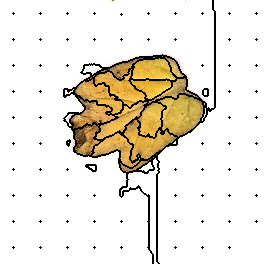

Values plotted in this chart, from the file beside it:
71, 71, 71, 71, 71, 71, 71, 71, 71, 71, 71, 71, 71, 71, 71, 71, 71, 71, 71, 71, 71, 71, 71, 71
71, 71, 71, 71, 71, 71, 71, 71, 71, 71, 71, 71, 71, 71, 71, 71, 71, 71, 71, 71, 71, 71, 71, 71
71, 71, 71, 71, 71, 71, 71, 71, 71, 71, 71, 71, 71, 71, 71, 71, 71, 71, 71, 71, 71, 71, 71, 71
71, 71, 71, 71, 71, 71, 71, 71, 71, 71, 71, 71, 71, 71, 71, 71, 71, 71, 71, 71, 71, 71, 71, 71
71, 71, 71, 71, 71, 71, 71, 71, 71, 71, 71, 71, 71, 71, 71, 71, 71, 71, 71, 71, 71, 71, 71, 71
71, 71, 71, 71, 71, 71, 71, 71, 71, 71, 71, 71, 71, 71, 71, 71, 71, 71, 71, 71, 71, 71, 71, 71
71, 71, 71, 71, 71, 71, 71, 71, 71, 71, 71, 71, 71, 71, 71, 71, 71, 71, 71, 71, 71, 71, 71, 71
71, 71, 71, 71, 71, 71, 71, 71, 71, 71, 71, 71, 71, 71, 71, 71, 71, 71, 71, 71, 71, 71, 71, 71
71, 71, 71, 71, 71, 71, 71, 71, 71, 71, 71, 71, 71, 71, 71, 71, 71, 71, 71, 71, 71, 71, 71, 71
71, 71, 71, 71, 71, 71, 71, 71, 71, 71, 71, 71, 71, 71, 71, 71, 71, 71, 71, 71, 71, 71, 71, 71
71, 71, 71, 71, 71, 71, 71, 71, 71, 71, 71, 71, 71, 71, 71, 71, 71, 71, 71, 71, 71, 71, 71, 71
71, 71, 71, 71, 71, 71, 71, 71, 71, 71, 71, 71, 71, 71, 71, 71, 71, 71, 71, 71, 71, 71, 71, 71
71, 71, 71, 71, 71, 71, 71, 71, 71, 71, 71, 71, 71, 71, 71, 71, 71, 71, 71, 71, 71, 71, 71, 71
71, 71, 71, 71, 71, 71, 71, 71, 71, 71, 71, 71, 71, 1, 71, 71, 71, 71, 71, 71, 71, 71, 71, 71
71, 71, 71, 71, 71, 71, 71, 71, 71, 71, 71, 71, 71, 71, 71, 71, 71, 71, 71, 71, 71, 71, 71, 71
71, 71, 71, 71, 71, 71, 71, 71, 71, 71, 71, 71, 71, 71, 71, 71, 71, 71, 71, 71, 71, 71, 71, 71
71, 71, 71, 71, 71, 71, 71, 71, 71, 71, 71, 71, 71, 71, 71, 71, 71, 71, 71, 71, 71, 71, 71, 71
71, 71, 71, 71, 71, 71, 71, 71, 71, 71, 71, 71, 71, 71, 71, 71, 71, 71, 71, 71, 71, 71, 71, 71
71, 71, 71, 71, 71, 71, 71, 71, 71, 71, 71, 71, 71, 71, 71, 71, 71, 71, 71, 71, 71, 71, 71, 71
71, 71, 71, 71, 71, 71, 71, 71, 71, 71, 71, 71, 71, 71, 71, 71, 71, 71, 71, 71, 71, 71, 71, 71
71, 71, 71, 71, 71, 71, 71, 71, 71, 71, 71, 71, 71, 71, 71, 71, 71, 71, 71, 71, 71, 71, 71, 71
71, 71, 71, 71, 71, 71, 71, 71, 71, 71, 71, 71, 71, 71, 71, 71, 71, 71, 71, 71, 71, 71, 71, 71
71, 71, 71, 71, 71, 71, 71, 71, 71, 71, 71, 71, 71, 71, 71, 71, 71, 71, 71, 71, 71, 71, 71, 71
71, 71, 71, 71, 71, 71, 71, 71, 71, 71, 71, 71, 71, 71, 71, 71, 71, 71, 71, 71, 71, 71, 71, 71
71, 71, 71, 71, 71, 71, 71, 71, 71, 71, 71, 71, 71, 71, 71, 71, 71, 71, 71, 71, 71, 71, 71, 71
71, 71, 71, 71, 71, 71, 71, 71, 71, 71, 71, 71, 71, 71, 71, 71, 71, 71, 71, 71, 71, 71, 71, 71
71, 71, 71, 71, 71, 71, 71, 71, 71, 71, 71, 71, 71, 71, 71, 71, 71, 71, 71, 71, 71, 71, 71, 71
71, 71, 71, 71, 71, 71, 71, 71, 71, 71, 71, 71, 71, 71, 71, 71, 71, 71, 71, 71, 71, 71, 71, 71
71, 71, 71, 71, 71, 71, 71, 71, 71, 71, 71, 71, 71, 71, 71, 71, 71, 71, 71, 71, 71, 71, 71, 71
71, 71, 71, 71, 71, 71, 71, 71, 71, 71, 71, 71, 71, 71, 71, 71, 71, 71, 71, 71, 71, 71, 71, 71
71, 71, 71, 71, 71, 71, 71, 71, 71, 71, 71, 71, 71, 71, 71, 71, 71, 71, 71, 71, 71, 71, 71, 71
71, 71, 71, 71, 71, 71, 71, 71, 71, 71, 71, 71, 71, 71, 71, 71, 71, 71, 71, 71, 71, 71, 71, 71
71, 71, 71, 71, 71, 71, 71, 71, 71, 71, 71, 71, 71, 71, 71, 71, 71, 71, 71, 71, 71, 71, 71, 71
71, 71, 71, 71, 71, 71, 71, 71, 71, 71, 71, 71, 71, 71, 71, 71, 71, 71, 71, 71, 71, 71, 71, 71
71, 71, 71, 71, 71, 71, 71, 71, 71, 71, 71, 71, 71, 71, 71, 71, 71, 71, 71, 71, 71, 71, 71, 71
71, 71, 71, 71, 71, 71, 71, 71, 71, 71, 71, 71, 71, 71, 71, 71, 71, 71, 71, 71, 71, 71, 71, 71
71, 71, 71, 71, 71, 71, 71, 71, 71, 71, 71, 71, 71, 71, 71, 71, 71, 71, 71, 71, 71, 71, 71, 71
71, 71, 71, 71, 71, 71, 71, 71, 71, 71, 71, 71, 71, 71, 71, 71, 71, 71, 71, 71, 71, 71, 71, 71
71, 71, 71, 71, 71, 71, 71, 71, 71, 71, 71, 71, 71, 71, 71, 71, 71, 71, 71, 71, 71, 71, 71, 71
71, 71, 71, 71, 71, 71, 71, 71, 71, 71, 71, 71, 71, 11, 71, 71, 71, 71, 71, 71, 71, 71, 71, 71
71, 71, 71, 71, 71, 71, 71, 71, 71, 71, 71, 71, 71, 71, 71, 71, 71, 71, 71, 71, 71, 71, 71, 71
71, 71, 71, 71, 71, 71, 71, 71, 71, 71, 71, 71, 71, 71, 71, 71, 71, 71, 71, 71, 71, 71, 71, 71
71, 71, 71, 71, 71, 71, 71, 71, 71, 71, 71, 71, 71, 71, 71, 71, 71, 71, 71, 71, 71, 71, 71, 71
71, 71, 71, 71, 71, 71, 71, 71, 71, 71, 71, 71, 71, 71, 71, 71, 71, 71, 71, 71, 71, 71, 71, 71
71, 71, 71, 71, 71, 71, 71, 71, 71, 71, 71, 71, 71, 71, 71, 71, 71, 71, 71, 71, 71, 71, 71, 71
71, 71, 71, 71, 71, 71, 71, 71, 71, 71, 71, 71, 71, 71, 71, 71, 71, 71, 71, 71, 71, 71, 71, 71
71, 71, 71, 71, 71, 71, 71, 71, 71, 71, 71, 71, 71, 71, 71, 71, 71, 71, 71, 71, 71, 71, 71, 71
71, 71, 71, 71, 71, 71, 71, 71, 71, 71, 71, 71, 71, 71, 71, 71, 71, 71, 71, 71, 71, 71, 71, 71
71, 71, 71, 71, 71, 71, 71, 71, 71, 71, 71, 71, 71, 71, 71, 71, 71, 71, 71, 71, 71, 71, 71, 71
71, 71, 71, 71, 71, 71, 71, 71, 71, 71, 71, 71, 71, 71, 71, 71, 71, 71, 71, 71, 71, 71, 71, 71
71, 71, 71, 71, 71, 71, 71, 71, 71, 71, 71, 71, 71, 71, 71, 71, 71, 71, 71, 71, 71, 71, 71, 71
71, 71, 71, 71, 71, 71, 71, 71, 71, 71, 71, 71, 71, 71, 71, 71, 71, 71, 71, 71, 71, 71, 71, 71
71, 71, 71, 71, 71, 71, 71, 71, 71, 71, 71, 71, 71, 71, 71, 71, 71, 71, 71, 71, 71, 71, 71, 71
71, 71, 71, 71, 71, 71, 71, 71, 71, 71, 71, 71, 71, 71, 71, 71, 71, 71, 71, 71, 71, 71, 71, 71
71, 71, 71, 71, 71, 71, 71, 71, 71, 71, 71, 71, 71, 71, 71, 71, 71, 71, 71, 71, 71, 71, 71, 71
71, 71, 71, 71, 71, 71, 71, 71, 71, 71, 71, 71, 71, 71, 71, 71, 71, 71, 71, 71, 71, 71, 71, 71
71, 71, 71, 71, 71, 71, 71, 71, 71, 71, 71, 71, 71, 71, 71, 71, 71, 71, 71, 71, 71, 71, 71, 71
71, 71, 71, 71, 71, 71, 71, 71, 71, 71, 71, 71, 71, 71, 71, 71, 71, 71, 71, 71, 71, 71, 71, 71
71, 71, 71, 71, 71, 71, 71, 71, 71, 71, 71, 71, 71, 71, 71, 71, 71, 71, 71, 71, 71, 71, 71, 71
71, 71, 71, 71, 71, 71, 71, 71, 71, 71, 71, 71, 71, 71, 71, 71, 71, 71, 71, 71, 71, 71, 71, 71
71, 71, 71, 71, 71, 71, 71, 71, 71, 71, 71, 71, 71, 71, 71, 71, 71, 71, 71, 71, 71, 71, 71, 71
... 203 more rows
